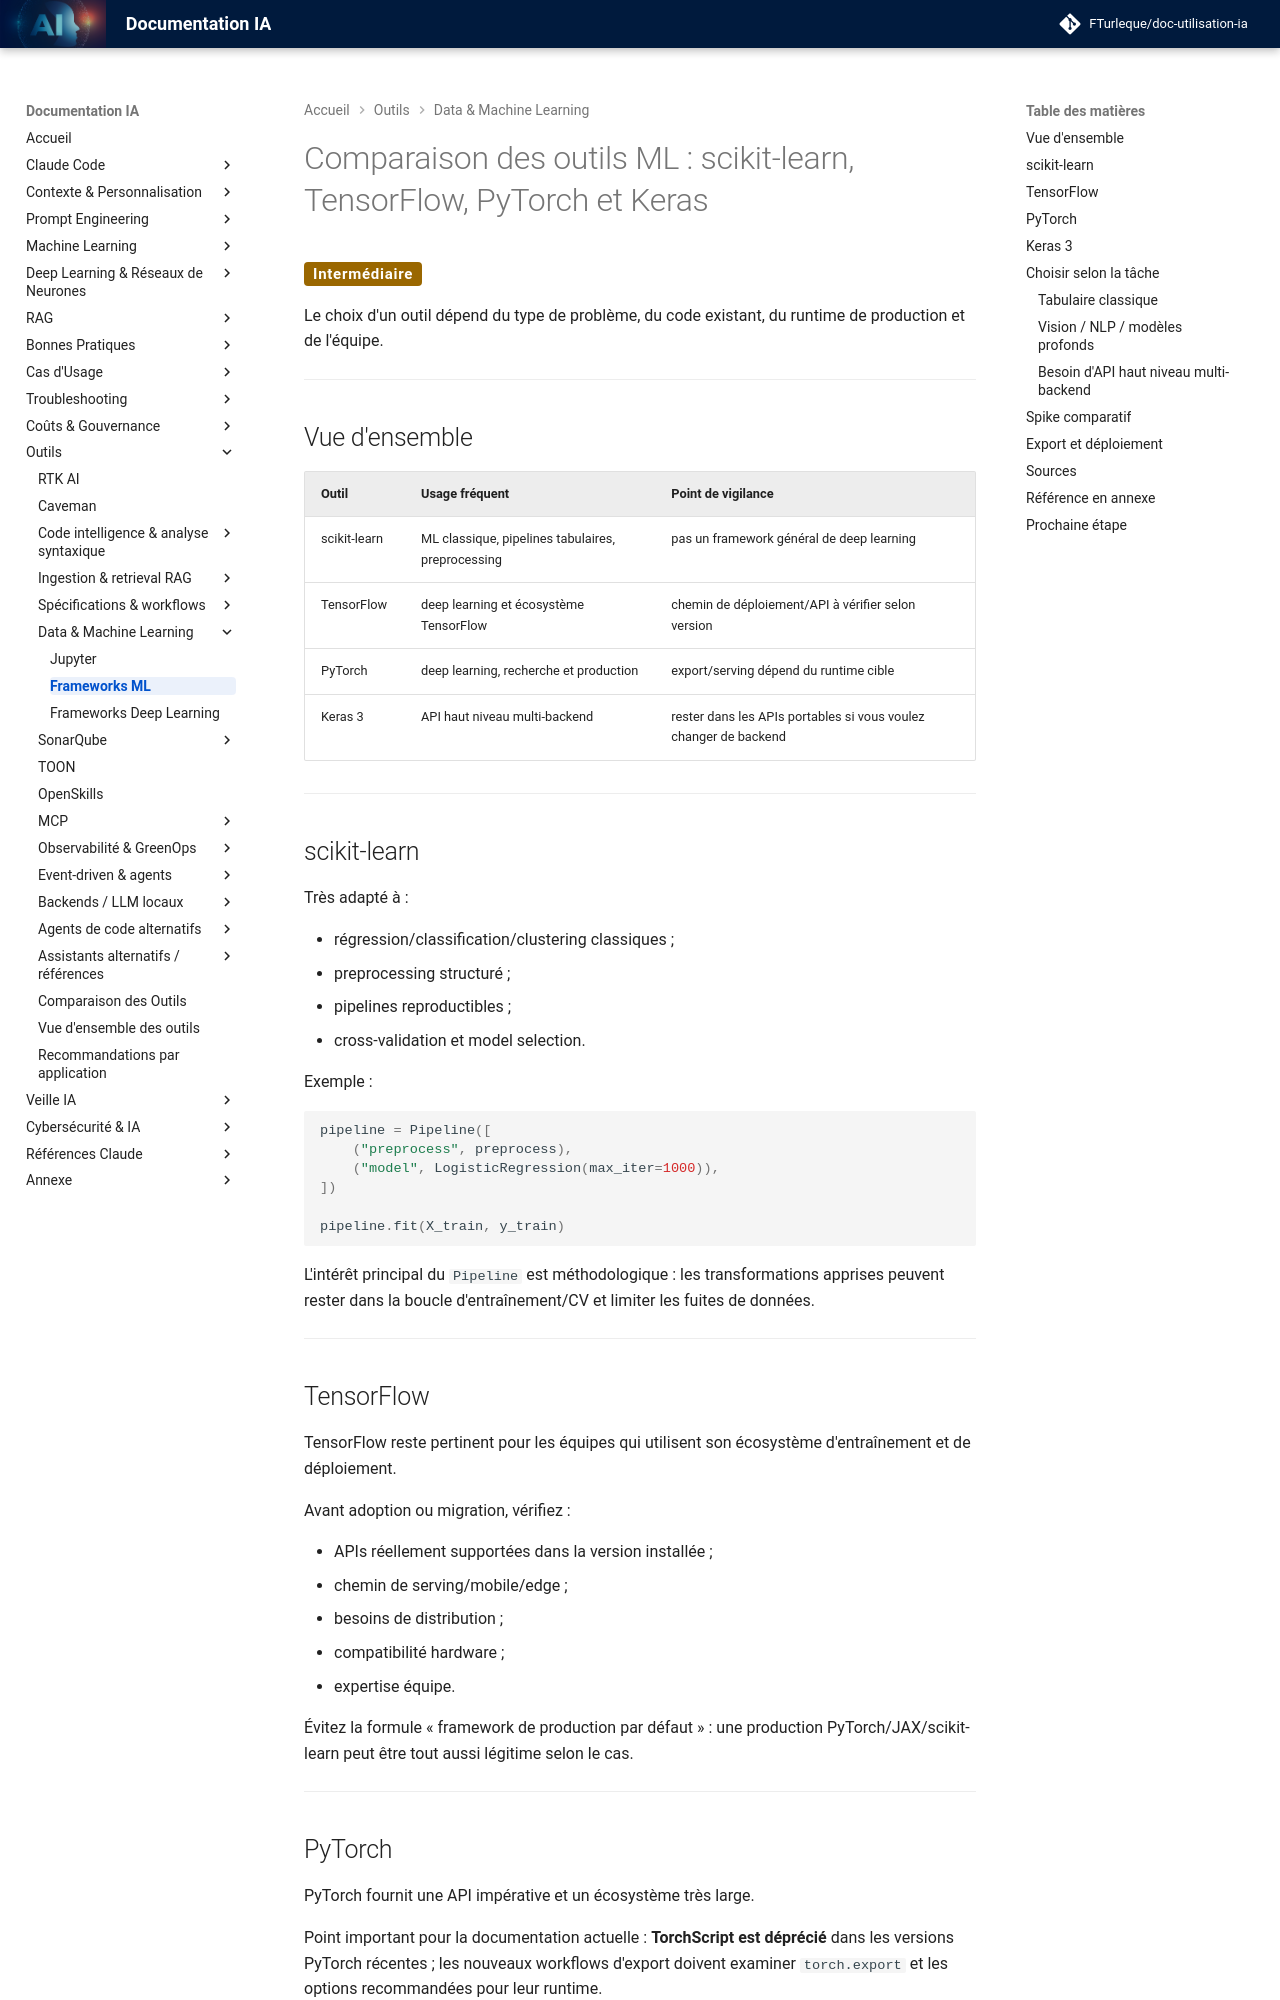

repository: FTurleque/doc-utilisation-ia · page: chapitre-13-outils-economies/frameworks-ml/index.html · generator: mkdocs

# Comparaison des outils ML : scikit-learn, TensorFlow, PyTorch et Keras

<span class="badge-intermediate">Intermédiaire</span>

Le choix d'un outil dépend du type de problème, du code existant, du runtime de production et de l'équipe.

---

## Vue d'ensemble

| Outil | Usage fréquent | Point de vigilance |
|---|---|---|
| scikit-learn | ML classique, pipelines tabulaires, preprocessing | pas un framework général de deep learning |
| TensorFlow | deep learning et écosystème TensorFlow | chemin de déploiement/API à vérifier selon version |
| PyTorch | deep learning, recherche et production | export/serving dépend du runtime cible |
| Keras 3 | API haut niveau multi-backend | rester dans les APIs portables si vous voulez changer de backend |

---

## scikit-learn

Très adapté à :

- régression/classification/clustering classiques ;
- preprocessing structuré ;
- pipelines reproductibles ;
- cross-validation et model selection.

Exemple :

```python
pipeline = Pipeline([
    ("preprocess", preprocess),
    ("model", LogisticRegression(max_iter=1000)),
])

pipeline.fit(X_train, y_train)
```

L'intérêt principal du `Pipeline` est méthodologique : les transformations apprises peuvent rester dans la boucle d'entraînement/CV et limiter les fuites de données.

---

## TensorFlow

TensorFlow reste pertinent pour les équipes qui utilisent son écosystème d'entraînement et de déploiement.

Avant adoption ou migration, vérifiez :

- APIs réellement supportées dans la version installée ;
- chemin de serving/mobile/edge ;
- besoins de distribution ;
- compatibilité hardware ;
- expertise équipe.

Évitez la formule « framework de production par défaut » : une production PyTorch/JAX/scikit-learn peut être tout aussi légitime selon le cas.

---

## PyTorch

PyTorch fournit une API impérative et un écosystème très large.

Point important pour la documentation actuelle : **TorchScript est déprécié** dans les versions PyTorch récentes ; les nouveaux workflows d'export doivent examiner `torch.export` et les options recommandées pour leur runtime.

Ne remplacez toutefois pas un pipeline legacy TorchScript fonctionnel sans évaluer la compatibilité et le coût de migration.

---
